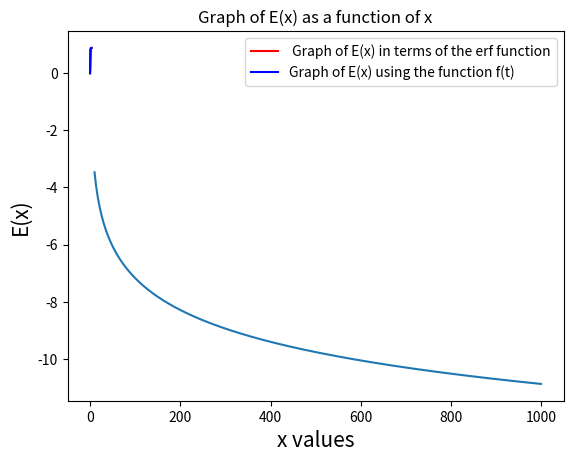

This chart was generated by the following Python code:
from __future__ import division, print_function
import math
import matplotlib.pyplot as plt


#Defining the function that we want to integrate
def f(t):
	return math.exp(-t**2)

#Defining the second derivative of f(t)
def ddf(t): 
	return (4*(t**2)-2)*math.exp(-t**2)

#Defining Simpson's integrating method
def integrate(f,a,b,N):
	h= (b-a)/N
	s1=0
	s2=0
	for i in range(1, N,2):
		s1 += f(a+i*h)
	for i in range(2, N,2):
		s2 += f(a+i*h)
	I= float((1/3)*h*(f(a)+f(b)+4*s1+2*s2))
	return (I)

#Determining the suitable number of slices N 
def e(a,b,N): #approximation error for simpson's rule
	h= (b-a)/N
	return math.log(math.fabs((1/90)*(h**4)*(ddf(a)-ddf(b))), 12)

Nvalues=[]
evalues=[]
yvalues =[]
for N in range(10,1000):
	y=0
	yvalues.append(y)
	Nvalues.append(N)
	evalues.append(e(0,3,N))	
	
plt.plot(Nvalues, evalues) #Plot of the error approximation as a function of N slices
plt.xlabel('Number of slices N')
plt.ylabel('Error approximation')
plt.title('Graph of the error approximation as a function of N slices')
plt.show()

#Calculating E(x) for values of x from 0 to 3 in steps of 0.1
x=0
xvalues=[] 
Evalues=[]
while x<3.1: 
	Ex= integrate(f,0,x,600) #Calling the integrate function
	print ('for x=',x,'E(x)=', Ex)
	x+= 0.1 #Iterating x in steps of 0.1
	xvalues.append(x) #Storing x values in an array 
	Evalues.append(Ex) #Storing E(x) values in an array
	
#Plotting E(x) as a function of x
plt.plot(xvalues, Evalues, 'b') 
plt.xlabel('x values', fontsize=15) #Labeling the x-axis
plt.ylabel('E(x)', fontsize=15) #Labeling the y-axis
plt.title('Graph of E(x) as a function of x') #Adding a title to the graph
plt.show() 

#Defining E(x) in terms of the Erf function
def E(x):
	return math.sqrt(math.pi)* math.erf(x)*(1/2)
	
#Plotting E(x) using the definition in Ex 5.3 and using the Erf function
Exvalues=[]
for i in xvalues:
	Exvalues.append(E(i))
plt.plot(xvalues,Exvalues,'r', label =' Graph of E(x) in terms of the erf function') 
plt.plot(xvalues,Evalues, 'b', label='Graph of E(x) using the function f(t)')
plt.legend()
plt.xlabel('x values', fontsize=15) #Labeling the x-axis
plt.ylabel('E(x)', fontsize=15) #Labeling the y-axis
plt.show()


	

	


	
	